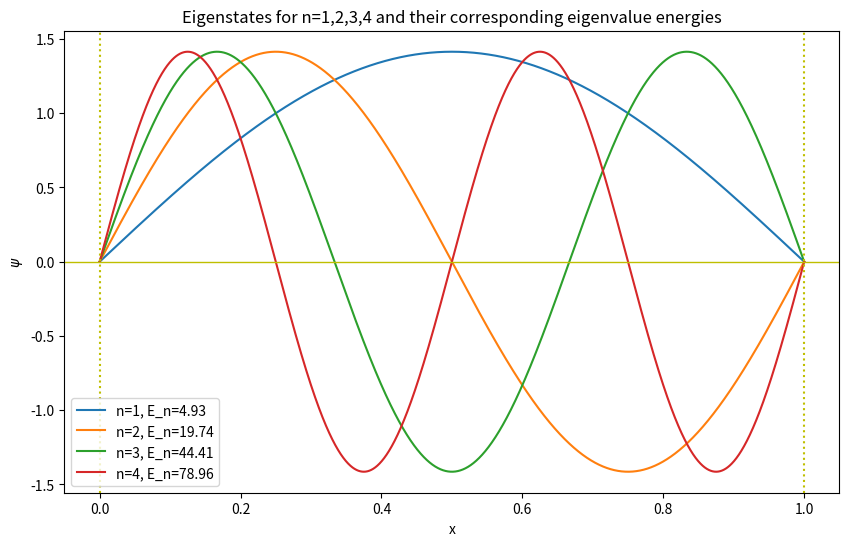

Generate this figure with matplotlib: (Note: this script raises an exception after producing the figure.)
import numpy as np
import matplotlib.pyplot as plt

def shoot_box(E, N=10000):
    dx = 1.0 / N
    dx2 = dx**2
    x = 0.0
    psi = 0.0
    dpsi = 1.0
    
    x_tab = [x]
    psi_tab = [psi]
    
    for i in range(N):
        d2psi = -2 * E * psi
        psi_new = psi + dpsi*dx + 0.5*d2psi*dx2
        d2psinew = -2 * E * psi_new
        dpsi += 0.5*(d2psi + d2psinew)*dx
        psi = psi_new
        x += dx
        x_tab.append(x)
        psi_tab.append(psi)
        
    return psi, x_tab, psi_tab

def find_eigenvalue(E_min, E_max, tol=1e-9):
    while (E_max - E_min) > tol:
        E_mid = (E_min + E_max) / 2
        psi_mid, _, _ = shoot_box(E_mid)
        psi_min, _, _ = shoot_box(E_min)
        if np.sign(psi_mid) == np.sign(psi_min):
            E_min = E_mid
        else:
            E_max = E_mid
    E_final = (E_min + E_max) / 2
    _, x_tab, psi_tab = shoot_box(E_final)
    return E_final, x_tab, psi_tab

energies = []
eigenstates = []

intervals = [(0.1, 10), (10, 30), (30, 60), (60, 100)]
for E_min, E_max in intervals:
    E, x_tab, psi_tab = find_eigenvalue(E_min, E_max)
    energies.append(E)
    psi_tab = np.array(psi_tab)
    norm = np.sqrt(np.sum(psi_tab**2) * (1.0/10000))
    eigenstates.append((x_tab, psi_tab/norm))

plt.figure(figsize=(10,6))
for i, (E, (x_tab, psi_tab)) in enumerate(zip(energies, eigenstates)):
    n = i + 1
    plt.plot(x_tab, psi_tab, label=f'n={n}, E_n={E:.2f}')
    print(f'n={n} with E = {E:.3f}')

plt.axhline(0, color='y', lw=1)
plt.axvline(0, color='y', ls=':')
plt.axvline(1, color='y', ls=':')
plt.xlabel('x')
plt.ylabel('$\psi$')
plt.title('Eigenstates for n=1,2,3,4 and their corresponding eigenvalue energies')
plt.legend()
plt.savefig('report/p2_eigenstates.png')
